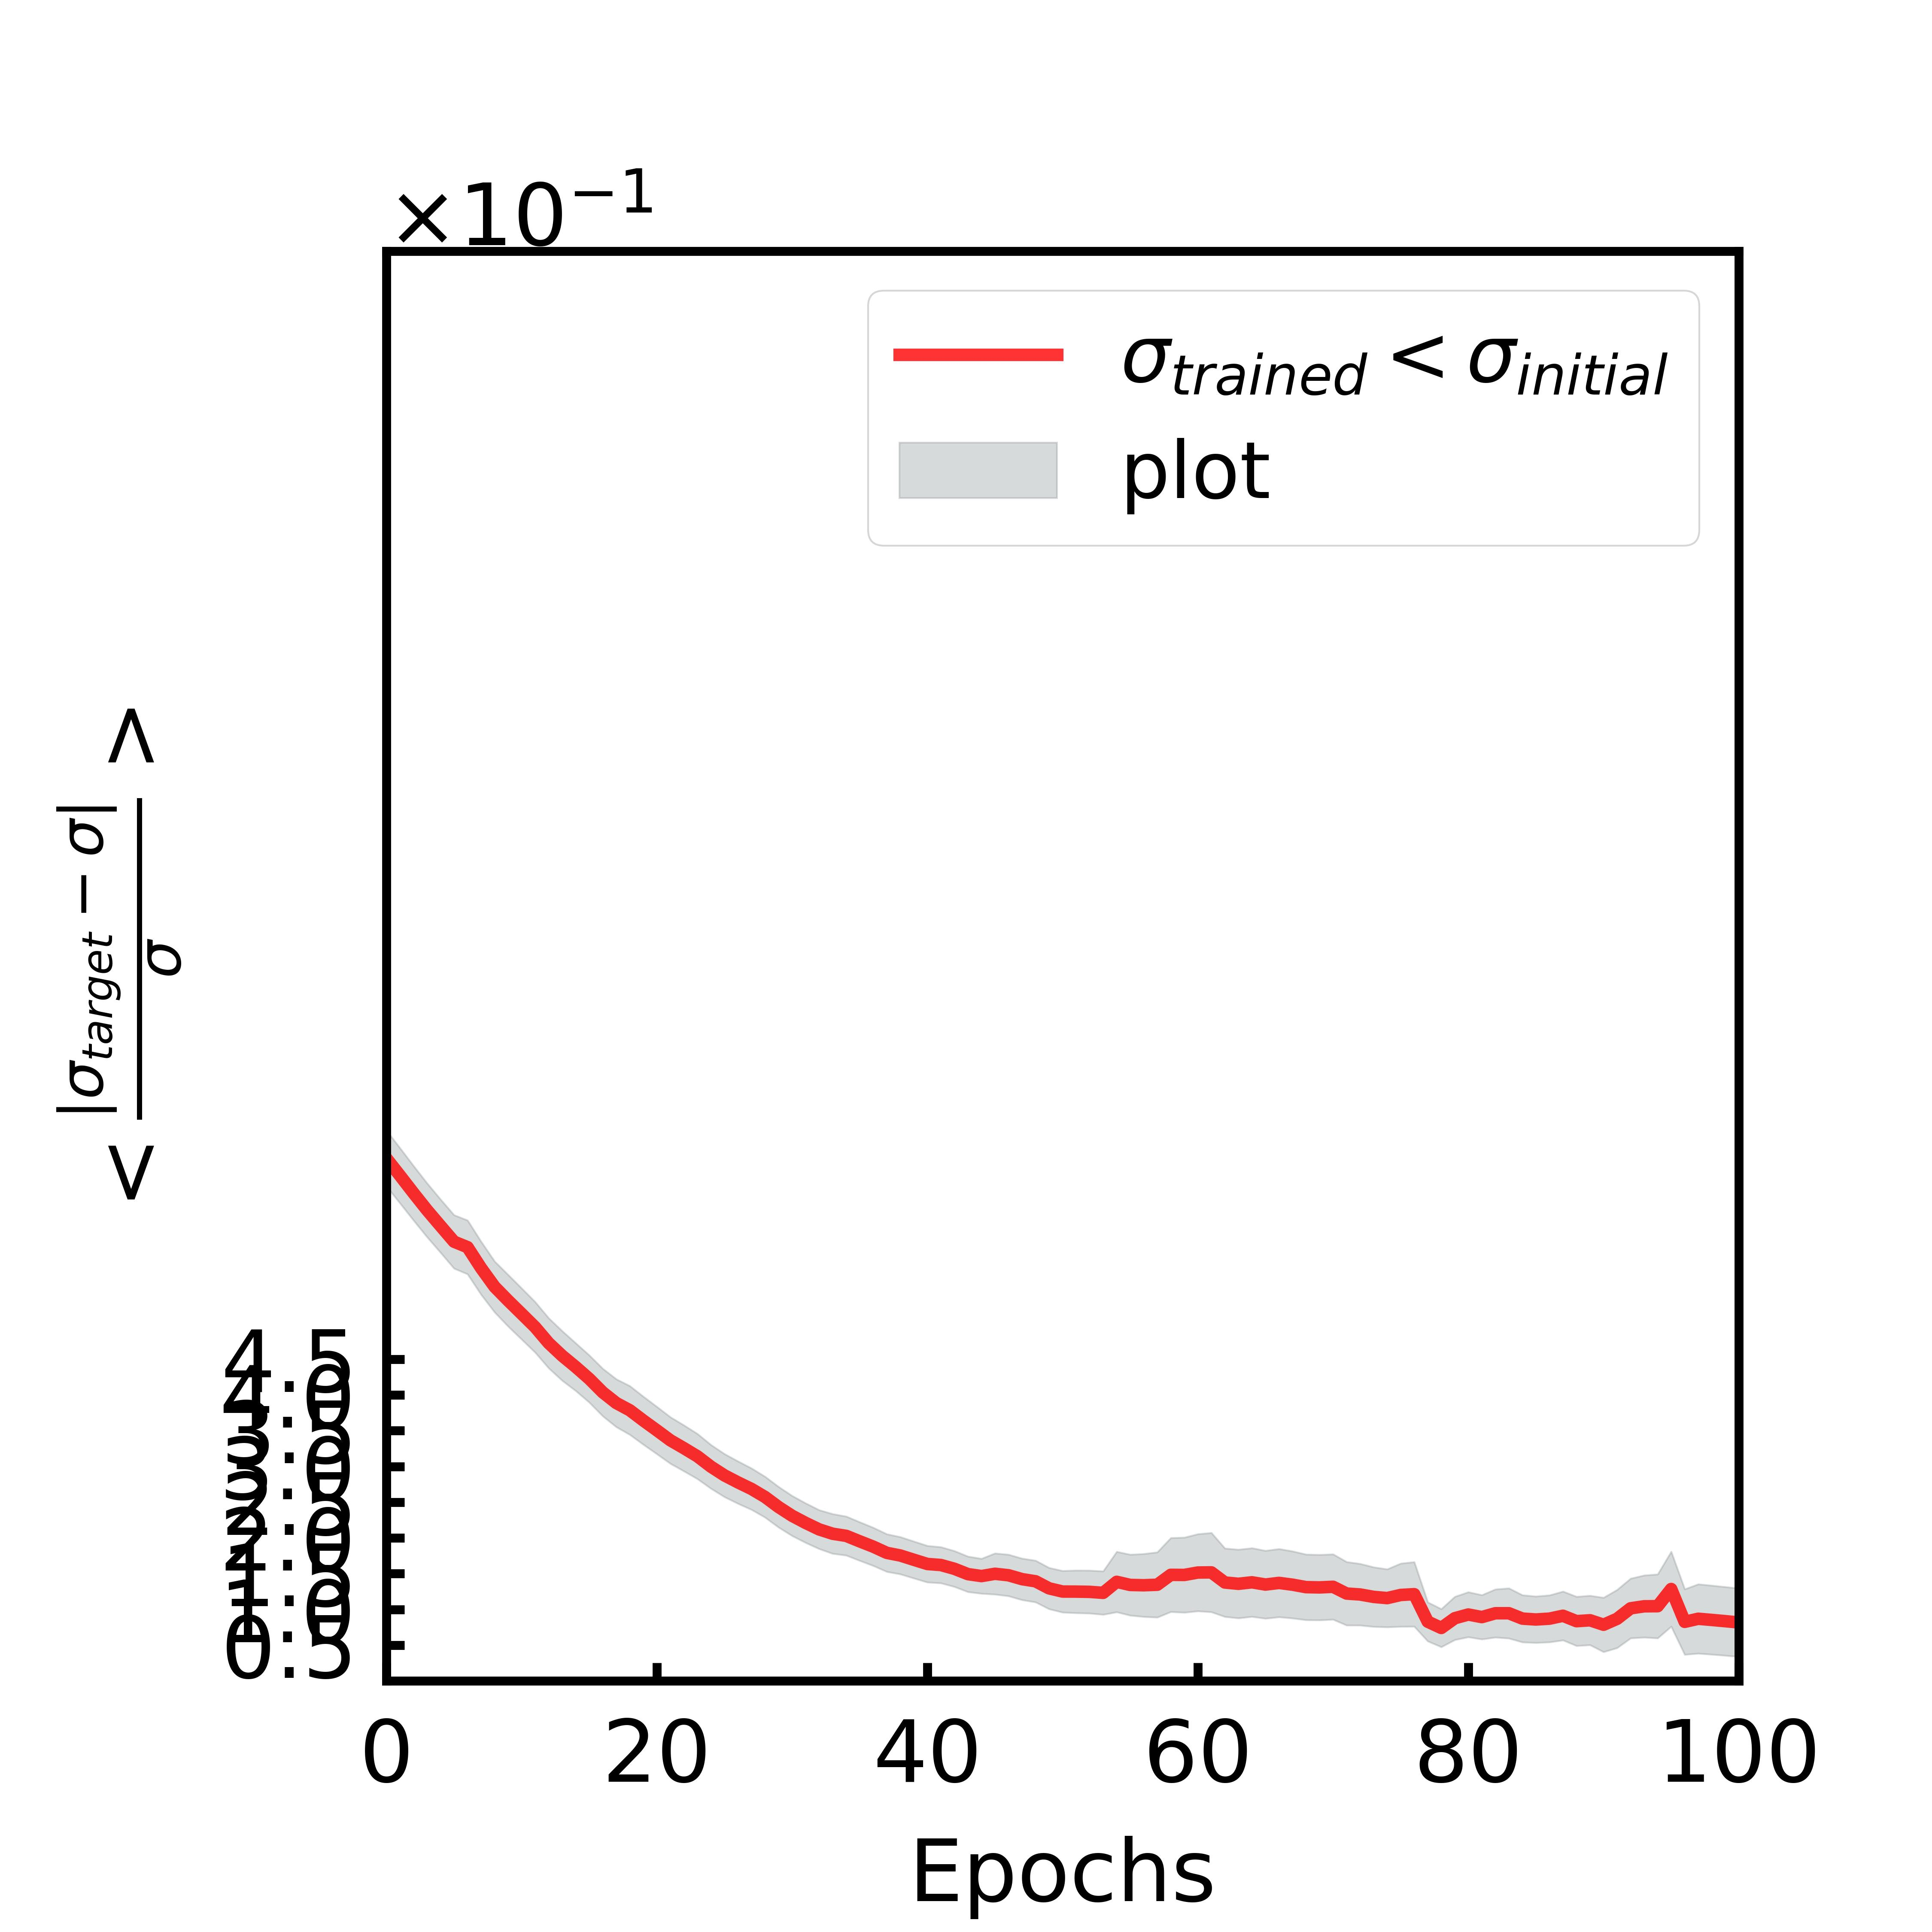

Values plotted in this chart, from the file beside it:
, mean, sem
0, 0.731, 0.03908
1, 0.7069, 0.03857
2, 0.6825, 0.03809
3, 0.6587, 0.03763
4, 0.6364, 0.0372
5, 0.6144, 0.03734
6, 0.6067, 0.03764
7, 0.5775, 0.03706
8, 0.5513, 0.03556
9, 0.532, 0.03609
10, 0.5134, 0.03575
11, 0.4948, 0.03534
12, 0.4725, 0.03498
13, 0.4547, 0.03465
14, 0.4391, 0.03334
15, 0.4225, 0.03298
16, 0.4036, 0.0332
17, 0.3886, 0.03346
18, 0.3785, 0.03407
19, 0.3641, 0.03355
20, 0.3504, 0.03303
21, 0.3364, 0.03252
22, 0.3255, 0.03211
23, 0.314, 0.03156
24, 0.2996, 0.03054
25, 0.2874, 0.03008
26, 0.2776, 0.0296
27, 0.2684, 0.02892
28, 0.2572, 0.02851
29, 0.2431, 0.02837
30, 0.2309, 0.02797
31, 0.2209, 0.02761
32, 0.2118, 0.02717
33, 0.2058, 0.02775
34, 0.2028, 0.02724
35, 0.1951, 0.02697
36, 0.1877, 0.02665
37, 0.179, 0.02632
38, 0.1753, 0.02599
39, 0.1694, 0.02579
40, 0.1635, 0.02552
41, 0.162, 0.02524
42, 0.1567, 0.02503
43, 0.1493, 0.0248
44, 0.1466, 0.0244
45, 0.1498, 0.02874
46, 0.1477, 0.02899
47, 0.1423, 0.029
48, 0.1393, 0.0291
49, 0.1294, 0.02884
50, 0.1249, 0.02905
51, 0.1248, 0.02981
52, 0.1245, 0.03
53, 0.1231, 0.03033
54, 0.1385, 0.04222
55, 0.1342, 0.04256
56, 0.1337, 0.04398
57, 0.1344, 0.04559
58, 0.1483, 0.05169
59, 0.1482, 0.05248
... 41 more rows
